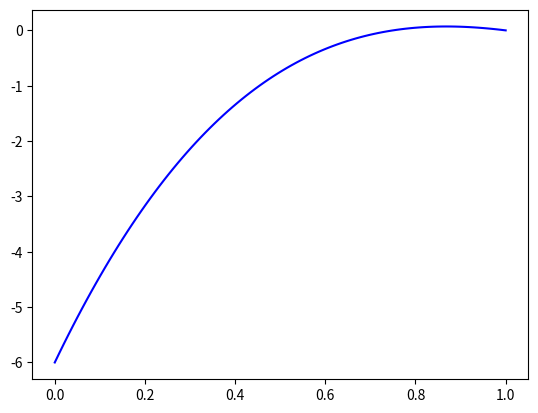

Python code for this plot: (Note: this script raises an exception after producing the figure.)
# -*- coding: utf-8 -*-
"""Untitled12.ipynb

Automatically generated by Colaboratory.

Original file is located at
    https://colab.research.google.com/<link-removed>
"""

# Commented out IPython magic to ensure Python compatibility.
import numpy
import matplotlib.pyplot as plt
# %matplotlib inline

f = lambda x: 4*x*x*x-15*x*x+17*x-6
x, xb = -1, 3

itemax=100
eps = 0.005
n=1
newX = x - ((f(x) * (x - xb) ) / (f(x) - f(xb)))
print("|it|       x   |   xx    |     fx   |   | fx|   |      fxx    |")
print("---------------------------------------------------------------")
print('|{:2}|{:=9.5f}|{:=9.5f}|{:=9.5f}|{:=9.5f}|{:=9.5f}|'.format(n,x,xb,f(x),abs(f(x)),f(xb)))
for n in range(2, itemax):
  if abs(f(x)) >= eps:
    newX = x - ((f(x) * (x - xb) ) / (f(x) - f(xb)))
    xb = x
    x = newX
    print('|{:2}|{:=9.5f}|{:=9.5f}|{:=9.5f}|{:=9.5f}|{:=9.5f}|'.format(n,x,xb,f(x),abs(f(x)),f(xb)))
print('Akar ditemukan pada x = {:8.6f}' .format(newX))


x = numpy.linspace(0.0 ,1 , 100)

fig = plt.figure()
ax = fig.add_subplot(111)
print('')
ax.plot(x, f(x), 'b')
ax.text(newX-0.01,0.1, '{:=8.6f}' .format(xi))
ax.plot(x,numpy.zeros(x.shape),'r--')